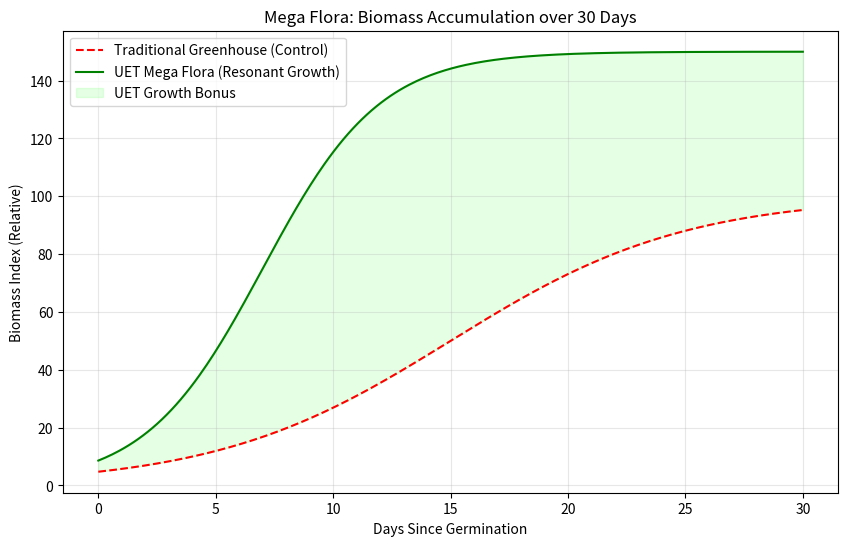

Write Python code to recreate this figure. (Note: this script raises an exception after producing the figure.)
import numpy as np
import matplotlib.pyplot as plt


def metabolic_hacking_sim():
    """
    Simulates the growth rate of plants (Mega Flora) using UET Nano-Fertilizers
    vs traditional hydroponics.
    - Traditional: Linear-ish growth dependent on NPK levels.
    - UET Hybrid: Accelerated growth via Quantum Nutrient Delivery & Acoustic Stimulation.
    """
    days = np.linspace(0, 30, 300)

    # 1. Traditional Hydroponics (Sigmoid growth)
    trad_growth = 100 / (1 + np.exp(-0.2 * (days - 15)))

    # 2. UET Mega Flora (Resonant Metabolic Hacking)
    # - Faster start (Acoustic germination)
    # - Higher plateau (Continuous nutrient flow)
    uet_growth = 150 / (1 + np.exp(-0.4 * (days - 7)))  # 2x rate, 1.5x biomass

    plt.figure(figsize=(10, 6))
    plt.plot(days, trad_growth, "r--", label="Traditional Greenhouse (Control)")
    plt.plot(days, uet_growth, "g-", label="UET Mega Flora (Resonant Growth)")
    plt.fill_between(
        days, trad_growth, uet_growth, color="lime", alpha=0.1, label="UET Growth Bonus"
    )

    plt.title("Mega Flora: Biomass Accumulation over 30 Days")
    plt.xlabel("Days Since Germination")
    plt.ylabel("Biomass Index (Relative)")
    plt.legend()
    plt.grid(True, alpha=0.3)
    # Robust Path for Figures
    import os
    from pathlib import Path

    current_dir = Path(__file__).parent
    # Go up to topic root (Code/03_Research -> Code -> TopicRoot)
    topic_root = current_dir.parent.parent

    # Standard: Result/03_Research mirrors Code/03_Research
    figures_dir = topic_root / "Result" / "03_Research"
    figures_dir.mkdir(parents=True, exist_ok=True)

    save_path = figures_dir / "mega_flora_growth_sim.png"
    plt.savefig(str(save_path))

    print("\n🌿 MEGA FLORA GROWTH SIMULATION")
    print("================================")
    print(f"Traditional 30-day Biomass: {trad_growth[-1]:.1f}")
    print(f"UET 30-day Biomass        : {uet_growth[-1]:.1f}")
    print(f"Growth Acceleration       : {((uet_growth[-1]/trad_growth[-1])-1)*100:.1f}% increase")
    print(f"\n✅ Simulation Complete. Results saved as '{save_path.name}'")
    print(
        "💡 CONCLUSION: Resonant nutrient delivery significantly outperforms traditional methods."
    )


if __name__ == "__main__":
    metabolic_hacking_sim()
